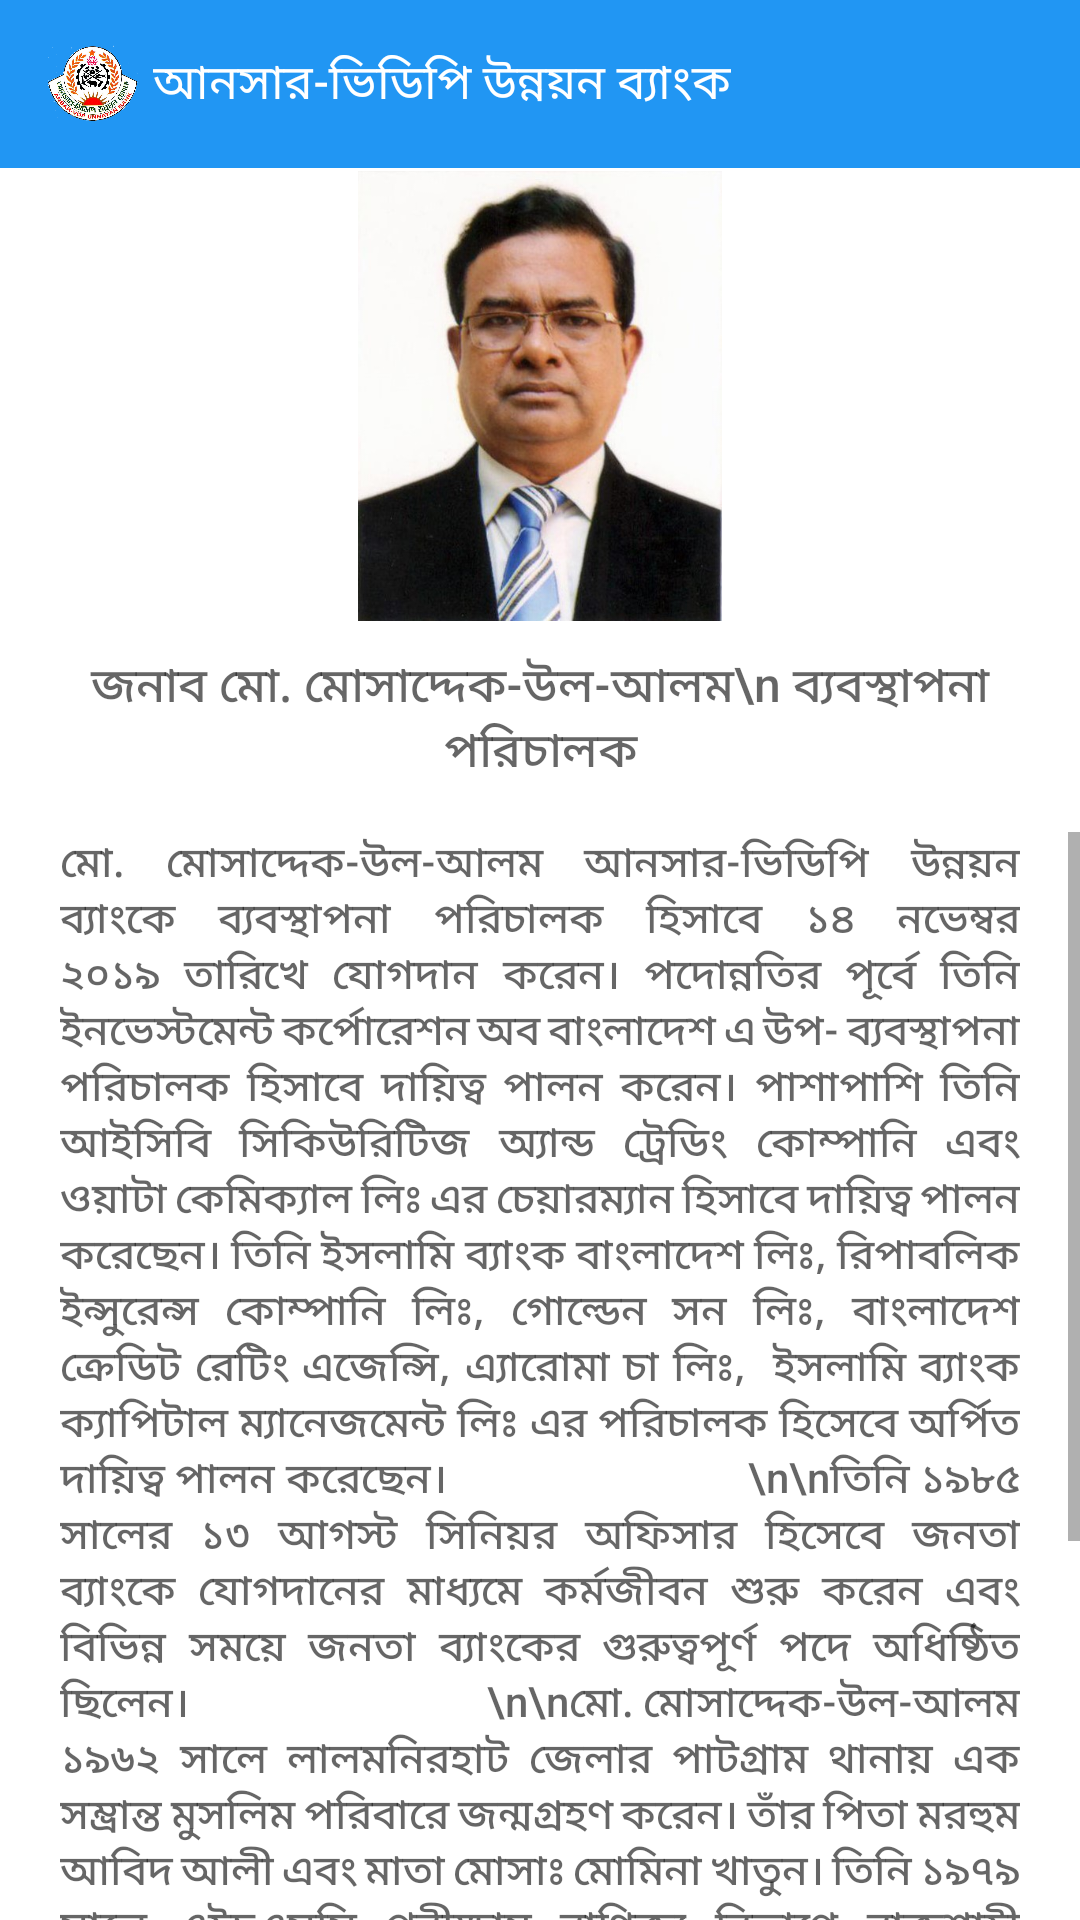

Produce the Android XML layout that renders to this screen, including the resource entries it uses.
<!-- AndroidManifest.xml: application theme Theme.Fudie -->
<!-- res/layout/activity_m_director.xml -->
<?xml version="1.0" encoding="utf-8"?>
<RelativeLayout xmlns:android="http://schemas.android.com/apk/res/android"
    xmlns:app="http://schemas.android.com/apk/res-auto"
    xmlns:tools="http://schemas.android.com/tools"
    android:layout_width="match_parent"
    android:layout_height="match_parent"
    tools:context="bd.gov.ansarvdpbank.avubinfo.MDirectorActivity">

    <include
        android:id="@+id/toolbar"
        layout="@layout/my_toolbar"
        />
    <ImageView
        android:layout_marginTop="57dp"
        android:id="@+id/mdPhoto"
        android:src="@drawable/md"
        android:layout_width="150dp"
        android:layout_height="150dp"
        android:layout_marginBottom="5dp"
        android:layout_centerHorizontal="true"/>

    <TextView
        android:layout_below="@id/mdPhoto"
        android:id="@+id/mdBio"
        android:layout_width="wrap_content"
        android:layout_height="wrap_content"
        android:layout_marginTop="5dp"
        android:layout_centerHorizontal="true"
        android:layout_marginBottom="15dp"
        android:textAlignment="center"
        android:text="জনাব মো. মোসাদ্দেক-উল-আলম\n ব্যবস্থাপনা পরিচালক"
        android:textAppearance="@style/TextAppearance.AppCompat.Widget.PopupMenu.Header"
        android:textSize="16sp"
        android:layout_gravity="center_horizontal" />


    <ScrollView
        android:layout_width="match_parent"
        android:layout_height="wrap_content"
        android:layout_below="@id/mdBio">

        <LinearLayout
            android:layout_width="wrap_content"
            android:layout_height="wrap_content"
            android:layout_marginLeft="20dp"
            android:layout_marginRight="20dp"
            android:orientation="vertical">

            <TextView
                android:id="@+id/topText"
                android:layout_width="match_parent"
                android:layout_height="wrap_content"
                android:layout_below="@id/title"
                android:layout_marginBottom="20dp"
                android:justificationMode="inter_word"
                android:text="মো. মোসাদ্দেক-উল-আলম আনসার-ভিডিপি উন্নয়ন ব্যাংকে ব্যবস্থাপনা পরিচালক হিসাবে ১৪ নভেম্বর ২০১৯ তারিখে যোগদান করেন। পদোন্নতির পূর্বে তিনি ইনভেস্টমেন্ট কর্পোরেশন অব বাংলাদেশ এ উপ- ব্যবস্থাপনা পরিচালক হিসাবে দায়িত্ব পালন করেন। পাশাপাশি তিনি আইসিবি সিকিউরিটিজ অ্যান্ড ট্রেডিং কোম্পানি এবং ওয়াটা কেমিক্যাল লিঃ এর চেয়ারম্যান হিসাবে দায়িত্ব পালন করেছেন। তিনি ইসলামি ব্যাংক বাংলাদেশ লিঃ, রিপাবলিক ইন্সুরেন্স কোম্পানি লিঃ, গোল্ডেন সন লিঃ, বাংলাদেশ ক্রেডিট রেটিং এজেন্সি, এ্যারোমা চা লিঃ,  ইসলামি ব্যাংক ক্যাপিটাল ম্যানেজমেন্ট লিঃ এর পরিচালক হিসেবে অর্পিত দায়িত্ব পালন করেছেন।
                            \n\nতিনি ১৯৮৫ সালের ১৩ আগস্ট সিনিয়র অফিসার হিসেবে জনতা ব্যাংকে যোগদানের মাধ্যমে কর্মজীবন শুরু করেন এবং বিভিন্ন সময়ে জনতা ব্যাংকের গুরুত্বপূর্ণ পদে অধিষ্ঠিত ছিলেন।
                            \n\nমো. মোসাদ্দেক-উল-আলম ১৯৬২ সালে লালমনিরহাট জেলার পাটগ্রাম থানায় এক সম্ভ্রান্ত মুসলিম পরিবারে জন্মগ্রহণ করেন। তাঁর পিতা মরহুম আবিদ আলী এবং মাতা মোসাঃ মোমিনা খাতুন। তিনি ১৯৭৯ সালে এইচএসসি পরীক্ষায় বাণিজ্য বিভাগে রাজশাহী বিভাগে ৫ম স্থান অধিকার করেন। পরবর্তীতে তিনি ঢাকা বিশ্ববিদ্যালয় হতে সাফল্যের সাথে হিসাব বিজ্ঞানে অনার্স মাস্টার্স ডিগ্রি লাভ করেন। জনাব মোসাদ্দেক পেশাগত ও অন্যান্য কাজে ইতালি, সিঙ্গাপুর, ইউএই, মালয়েশিয়া, থাইল্যান্ড, ইন্দোনেশিয়া, ভারতসহ বিভিন্ন দেশ ভ্রমণ করেছেন।"
                android:textAppearance="@style/TextAppearance.AppCompat.Widget.PopupMenu.Header"
                android:textSize="14sp" />


            // for maintaining space
            <TextView
                android:id="@+id/blankSpace"
                android:layout_width="match_parent"
                android:layout_height="wrap_content"
                android:layout_below="@id/topText"
                android:layout_marginBottom="30dp"
                android:justificationMode="inter_word"
                android:text=""
                android:textAppearance="@style/TextAppearance.AppCompat.Widget.PopupMenu.Header"
                android:textSize="14sp" />

        </LinearLayout>

    </ScrollView>

</RelativeLayout>
<!-- res/layout/my_toolbar.xml (included above) -->
<?xml version="1.0" encoding="utf-8"?>
<androidx.appcompat.widget.Toolbar
    xmlns:android="http://schemas.android.com/apk/res/android"
    android:layout_width="match_parent"
    android:background="#2196F3"
    android:layout_height="wrap_content">


    <RelativeLayout
        android:layout_width="match_parent"
        android:layout_height="match_parent">

        <ImageView
            android:id="@+id/logo"
            android:src="@drawable/logolatest"
            android:layout_marginLeft="0dp"
            android:layout_alignParentLeft="true"
            android:layout_marginRight="2dp"
            android:layout_marginStart="0dp"
            android:layout_width="30dp"
            android:layout_height="30dp"/>

        <TextView
            android:layout_width="wrap_content"
            android:layout_height="wrap_content"
            android:layout_alignParentLeft="true"
            android:layout_alignParentTop="true"
            android:layout_marginLeft="35dp"
            android:layout_marginTop="5dp"
            android:layout_toRightOf="@+id/logo"
            android:includeFontPadding="false"
            android:text="আনসার-ভিডিপি উন্নয়ন ব্যাংক"
            android:textColor="@color/white"
            android:textSize="16sp"
            android:textStyle="normal" />
    </RelativeLayout>

</androidx.appcompat.widget.Toolbar>
<!-- resources referenced by this layout -->
<resources>
  <color name="white">#FFFFFFFF</color>
  <!-- drawable logolatest: png bitmap (drawable, 593309 bytes) -->
  <!-- drawable md: jpg bitmap (drawable, 73839 bytes) -->
  <style name="Theme.Fudie" parent="Theme.MaterialComponents.Light.NoActionBar">
          
          <item name="colorPrimary">@color/purple_500</item>
          <item name="colorPrimaryVariant">@color/purple_700</item>
          <item name="colorOnPrimary">@color/white</item>
          
          <item name="colorSecondary">@color/teal_200</item>
          <item name="colorSecondaryVariant">@color/teal_700</item>
          <item name="colorOnSecondary">@color/black</item>
          
          <item name="android:statusBarColor" tools:targetApi="l">?attr/colorPrimaryVariant</item>
          
      </style>
  <color name="purple_500">#FF6200EE</color>
  <color name="purple_700">#339BED</color>
  <color name="teal_200">#FBFAFA</color>
  <color name="teal_700">#FFBB86FC</color>
  <color name="black">#FF000000</color>
</resources>
